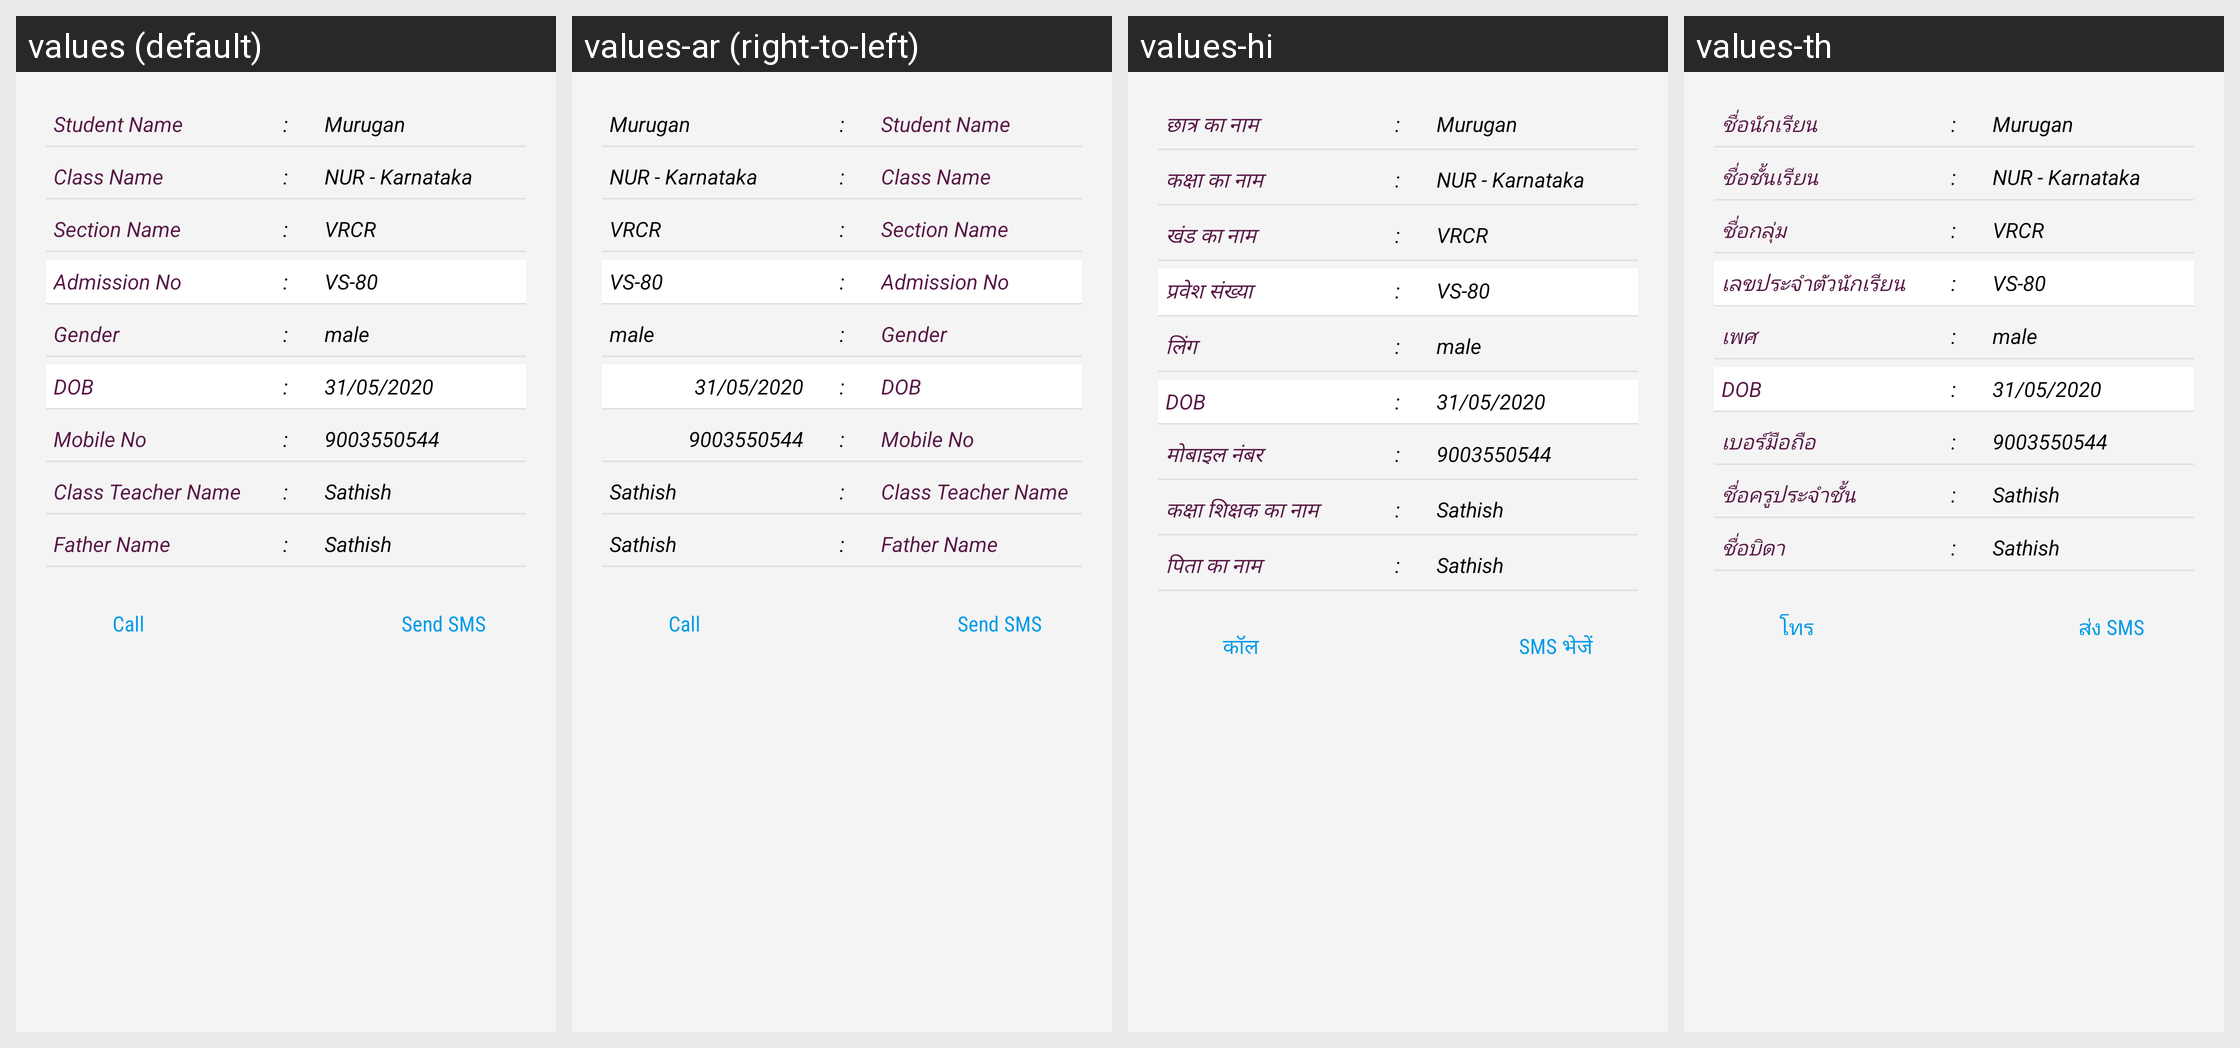

This grid shows one Android layout under several languages. Give, for every string resource on the screen, its name, the default text and each shown locale's text.
Android screen res/layout/student_report_list.xml rendered under 4 locales, left to right: values (default), values-ar (right-to-left), values-hi, values-th. Device: Nexus 5 (rendered at 1080×1920; each locale shown at half size, 540×960, under a caption strip naming it); theme AppTheme.FullScreen.
Other locales in the repository, not shown: values-de, values-es, values-fr, values-it, values-ms, values-si.
Strings drawn on this screen, with the default value and each locale's value (text and hints the layout hard-codes, and strings that could not be matched under every locale, appear in the picture but are not listed):

student_name
  values: Student Name
  values-ar: Student Name  [not translated; the default value is used]
  values-hi: छात्र का नाम
  values-th: ชื่อนักเรียน

class_name
  values: Class Name
  values-ar: Class Name  [not translated; the default value is used]
  values-hi: कक्षा का नाम
  values-th: ชื่อชั้นเรียน

section_name
  values: Section Name
  values-ar: Section Name  [not translated; the default value is used]
  values-hi: खंड का नाम
  values-th: ชื่อกลุ่ม

admission_noo
  values: Admission No
  values-ar: Admission No  [not translated; the default value is used]
  values-hi: प्रवेश संख्या
  values-th: เลขประจำตัวนักเรียน

gender
  values: Gender
  values-ar: Gender  [not translated; the default value is used]
  values-hi: लिंग
  values-th: เพศ

mobile_no
  values: Mobile No
  values-ar: Mobile No  [not translated; the default value is used]
  values-hi: मोबाइल नंबर
  values-th: เบอร์มือถือ

class_teacher_name
  values: Class Teacher Name
  values-ar: Class Teacher Name  [not translated; the default value is used]
  values-hi: कक्षा शिक्षक का नाम
  values-th: ชื่อครูประจำชั้น

father_name
  values: Father Name
  values-ar: Father Name  [not translated; the default value is used]
  values-hi: पिता का नाम
  values-th: ชื่อบิดา

call
  values: Call
  values-ar: Call  [not translated; the default value is used]
  values-hi: कॉल
  values-th: โทร

send_sms
  values: Send SMS
  values-ar: Send SMS  [not translated; the default value is used]
  values-hi: SMS भेजें
  values-th: ส่ง SMS
